Run: headless pygame with SDL's dummy video driver; simulated clock (each Clock.tick advances the game by its frame time, no real sleeping); random seed 0; keys injected as events and as key.get_pressed() state; no mouse input.
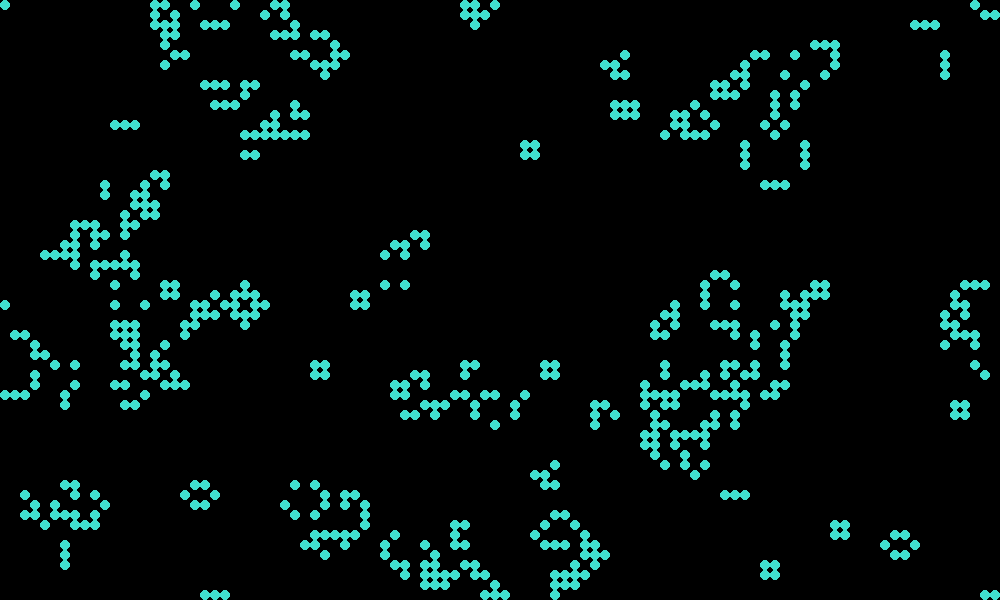
Frame 1 of 4 · flips 1–60 · no input
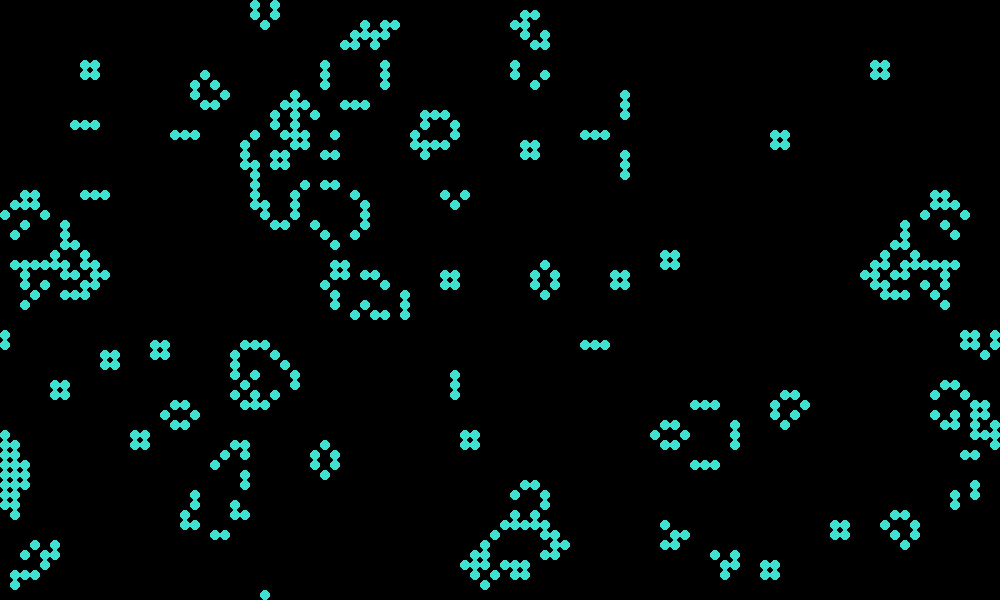
Frame 2 of 4 · flips 61–180 · tapped SPACE, RETURN · held RIGHT (→), D
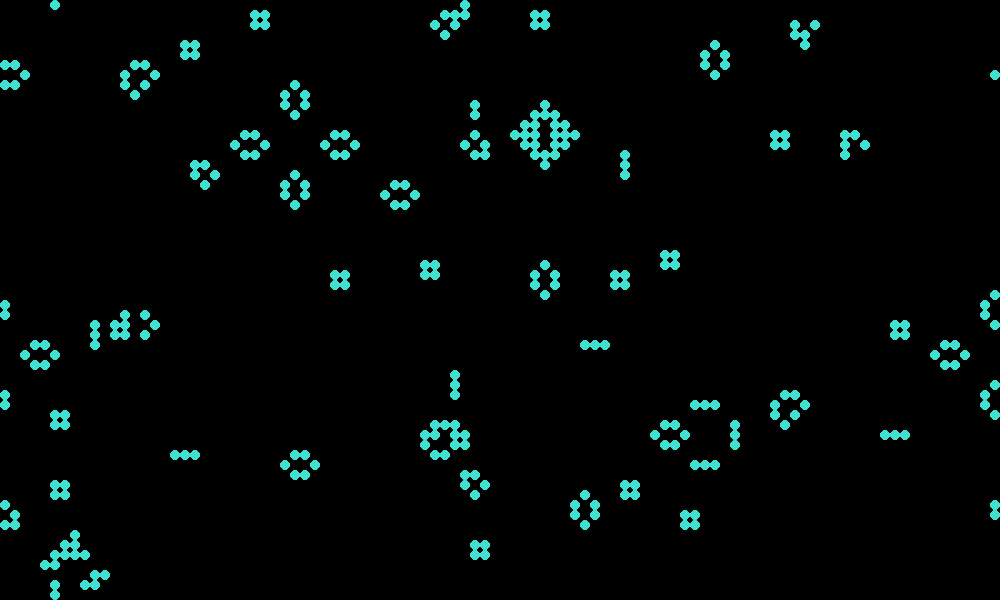
Frame 3 of 4 · flips 181–300 · held DOWN (↓), S
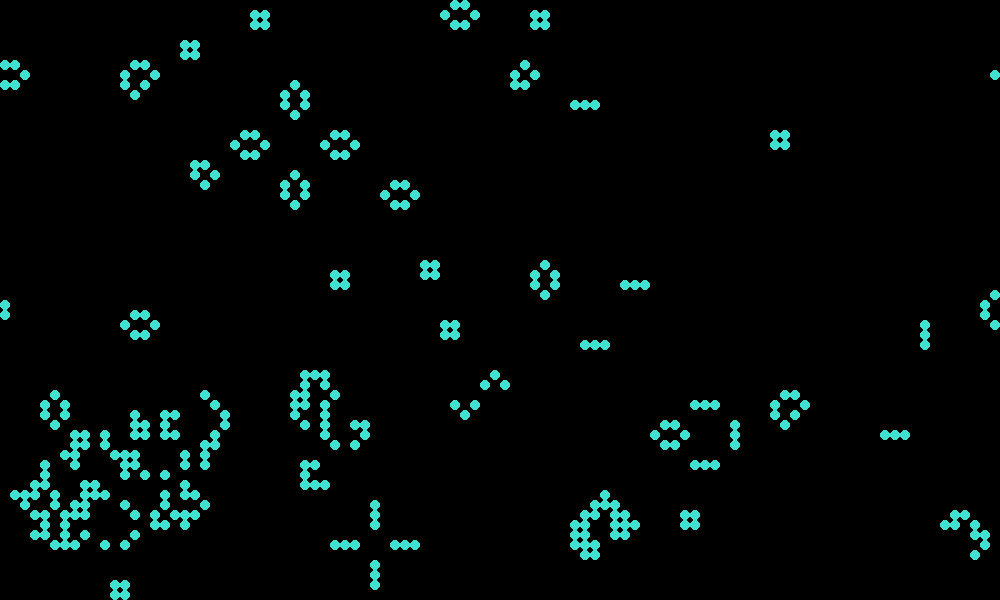
Frame 4 of 4 · flips 301–420 · held LEFT (←), A, UP (↑), W

The pygame program that drew these frames:

import pygame
import sys
import random


class GameOfLife:
	def __init__(self, screen_width = 1000,
						screen_height = 600,
						cell_size = 10,
						alive_color = "turquoise",
						dead_color = "black",
						speed = 4,
						preset = "random"):
		self.cell_size = cell_size
		self.alive_color = alive_color
		self.dead_color = dead_color

		self.num_cols = screen_width // cell_size
		self.num_rows = screen_height // cell_size
		self.current_game_board = []
		self.inactive_board = []

		self.is_paused = False
		self.speed = speed
		self.last_update_time = 0
		self.desired_time_between_updates = (1 / self.speed) * 1000

		self.preset = preset
		self.screen_width = screen_width
		self.screen_height = screen_height
		self.setup_game_board()
		self.set_board()

		pygame.init()
		self.screen = pygame.display.set_mode((screen_width, screen_height))
		self.clear_screen()
		pygame.display.flip()

	#######################
	# View methods:
	#######################

	def setup_game_board(self):
		self.current_game_board = self.create_2d_board()
		self.inactive_board = self.create_2d_board()

	def draw_board(self):
		self.clear_screen()
		for row in range(self.num_rows):
			for col in range(self.num_cols):
				if self.current_game_board[row][col] == 1:
					color = self.alive_color
				else:
					color = self.dead_color
				pygame.draw.circle(self.screen,
										color,
										(col * self.cell_size + (self.cell_size // 2),
										row * self.cell_size + (self.cell_size // 2)),
										self.cell_size // 2,
										0)
		pygame.display.flip()

	######################
	# Helper Methods
	######################

	def create_2d_board(self):
		board = []
		for row in range(self.num_rows):
			cols = [0] * self.num_cols
			board.append(cols)
		return board

	def set_board(self):
		print(self.preset)
		if self.preset == "random":
			for row in range(self.num_rows):
				for cols in range(self.num_cols):
					cell = random.choice([0, 1])
					self.current_game_board[row][cols] = cell
		elif self.preset == "option1":
			self.option1()
			print("option1")
		elif self.preset == "option1":
			print("this will be preset 2")
		elif self.preset == "option2":
			print("this will be preset 3")
		elif self.preset == "option3":
			print("this will be preset 4")

	def clear_screen(self):
		self.screen.fill(self.dead_color)

	def alternate_boards(self):
		for row in range(self.num_rows):
			for col in range(self.num_cols):
				next_cell_state = self.check_surrounding_cells(row, col)
				self.inactive_board[row][col] = next_cell_state
		self.current_game_board, self.inactive_board = self.inactive_board, self.current_game_board

	def check_surrounding_cells(self, row_number, col_number):
		if self.preset == "option1" and (col_number == self.num_cols - 1 or row_number == self.num_rows - 1):
			return 0
		current_cell = (col_number, row_number)
		prev_col = self.set_prev_col(col_number)
		next_col = self.set_next_col(col_number)
		prev_row = self.set_prev_row(row_number)
		next_row = self.set_next_row(row_number)

		num_alive_neighbors = 0
		current_cell_value = 0
		for col in [prev_col, current_cell[0], next_col]:
			for row in [prev_row, current_cell[1], next_row]:
				if col == current_cell[0] and row == current_cell[1]:
					current_cell_value = self.current_game_board[row][col]
				elif self.current_game_board[row][col] == 1:
					num_alive_neighbors += 1
		return self.test_alive_state(current_cell_value, num_alive_neighbors)

	def set_prev_col(self, col):
		if col == 0:
			return self.num_cols - 1
		else:
			return col - 1

	def set_next_col(self, col):
		if col == self.num_cols - 1:
			return 0
		else:
			return col + 1

	def set_prev_row(self, row):
		if row == 0:
			return self.num_rows - 1
		else:
			return row - 1

	def set_next_row(self, row):
		if row == self.num_rows - 1:
			return 0
		else:
			return row + 1

	@staticmethod
	def test_alive_state(current_cell, num_alive_neighbors):
		# Cell dies
		if num_alive_neighbors > 3:
			return 0
		elif num_alive_neighbors < 2:
			return 0
		# Dead Cells come to life
		elif current_cell == 0 and num_alive_neighbors == 3:
			return 1
		# Staying alive
		elif current_cell == 1:
			return 1
		# All cases should be accounted for, but just in case,
		# return dead since cell won't have 2 or 3 live neighbors or be dead with 3 live neighbors
		else:
			return 0

	def set_speed(self):
		now = pygame.time.get_ticks()
		time_since_last_update = now - self.last_update_time
		time_to_delay = self.desired_time_between_updates - time_since_last_update
		if time_to_delay > 0:
			pygame.time.delay(int(time_to_delay))
		self.last_update_time = now

	def handle_events(self):
		for event in pygame.event.get():
			# User has closed the window manually
			if event.type == pygame.QUIT:
				sys.exit()
			# User pressed a button
			elif event.type == pygame.KEYDOWN:
				# user can press "q" to quit
				if event.unicode == 'q':
					# pygame.quit()
					sys.exit()
				elif event.unicode == 'p':
					self.is_paused = not self.is_paused
				elif event.unicode == 'r':
					self.set_board()
				elif event.unicode == '-':
					if self.speed < 2:
						return
					self.speed -= 1
					self.desired_time_between_updates = (1 / self.speed) * 1000
				elif event.unicode == '+':
					self.speed += 1
					self.desired_time_between_updates = (1 / self.speed) * 1000

	####################
	# Premade Patterns
	####################

	def option1(self):
		# set board to all dead
		# for row in range(self.num_rows):
		# 	for cols in range(self.num_cols):
		# 		self.current_game_board[row][cols] = 0

		# set alive cells for Gosper glider gun
			self.current_game_board[2][26] = 1
			self.current_game_board[3][24] = 1
			self.current_game_board[3][26] = 1
			self.current_game_board[4][14] = 1
			self.current_game_board[4][15] = 1
			self.current_game_board[4][22] = 1
			self.current_game_board[4][23] = 1
			self.current_game_board[4][36] = 1
			self.current_game_board[4][37] = 1
			self.current_game_board[5][13] = 1
			self.current_game_board[5][17] = 1
			self.current_game_board[5][22] = 1
			self.current_game_board[5][23] = 1
			self.current_game_board[5][36] = 1
			self.current_game_board[5][37] = 1
			self.current_game_board[6][2] = 1
			self.current_game_board[6][3] = 1
			self.current_game_board[6][12] = 1
			self.current_game_board[6][18] = 1
			self.current_game_board[6][22] = 1
			self.current_game_board[6][23] = 1
			self.current_game_board[7][2] = 1
			self.current_game_board[7][3] = 1
			self.current_game_board[7][12] = 1
			self.current_game_board[7][16] = 1
			self.current_game_board[7][18] = 1
			self.current_game_board[7][19] = 1
			self.current_game_board[7][24] = 1
			self.current_game_board[7][26] = 1
			self.current_game_board[8][12] = 1
			self.current_game_board[8][18] = 1
			self.current_game_board[8][26] = 1
			self.current_game_board[9][13] = 1
			self.current_game_board[9][17] = 1
			self.current_game_board[10][14] = 1
			self.current_game_board[10][15] = 1




	####################
	# Run loop
	####################

	def run(self):
		clock = pygame.time.Clock()
		while True:
			# needs to handle events
			self.handle_events()
			# handles pause condition while still listening to events
			if self.is_paused:
				continue
			# Switch between current and inactive game boards
			self.alternate_boards()
			# Draw the current game board on the screen
			self.draw_board()
			clock.tick(self.speed)
			# Control speed by waiting after each iteration
			# self.set_speed()


if __name__ == '__main__':
	game = GameOfLife()
	game.run()
